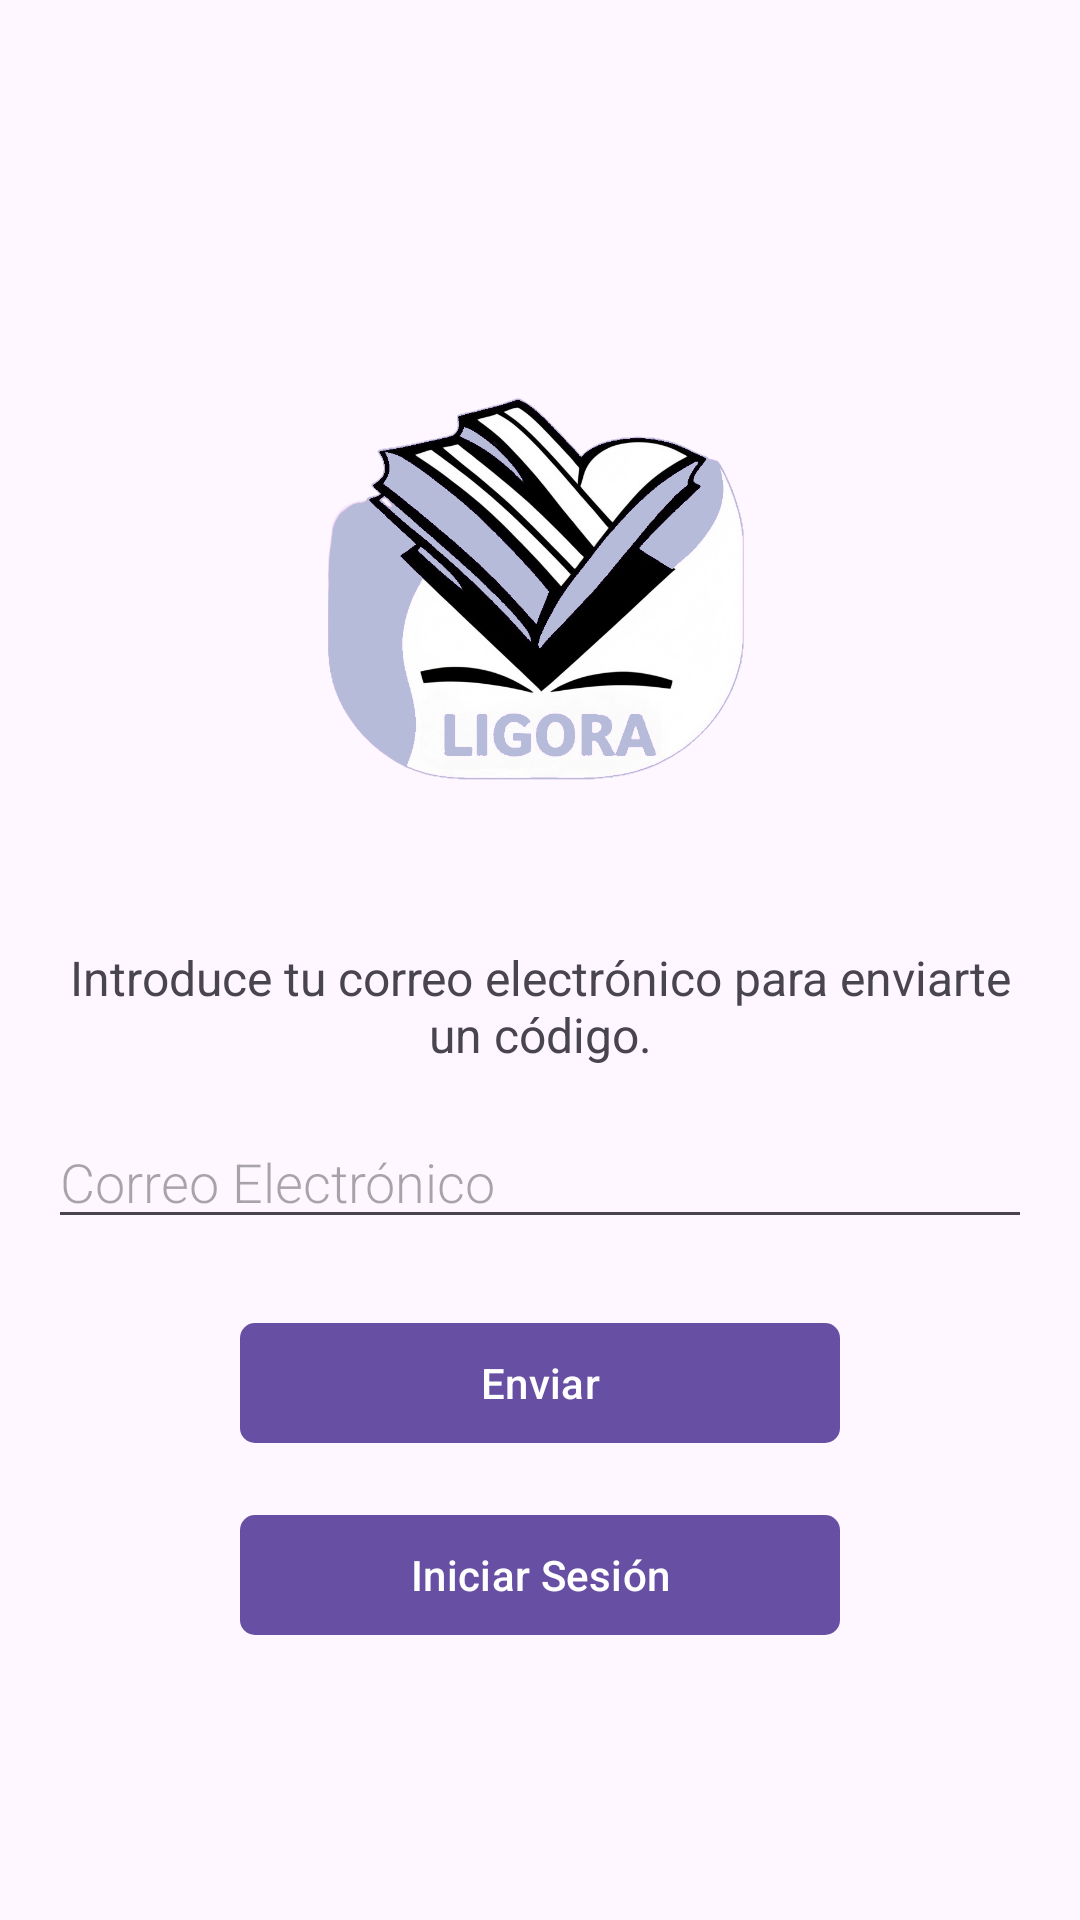

Layout XML and referenced resources for this Android screen:
<!-- AndroidManifest.xml: application theme Theme.Ligora_Trial -->
<!-- res/layout/activity_olvidar_password.xml -->
<?xml version="1.0" encoding="utf-8"?>
<LinearLayout xmlns:android="http://schemas.android.com/apk/res/android"
    xmlns:app="http://schemas.android.com/apk/res-auto"
    android:orientation="vertical"
    android:gravity="center"
    android:layout_width="match_parent"
    android:layout_height="match_parent"
    android:padding="16dp">

    <ImageView
        android:id="@+id/imageViewForgotPassword"
        android:layout_width="200dp"
        android:layout_height="200dp"
        android:src="@drawable/register_image"
        android:layout_marginBottom="24dp" />

    <TextView
        android:id="@+id/textViewInstructions"
        android:layout_width="match_parent"
        android:layout_height="wrap_content"
        android:text="Introduce tu correo electrónico para enviarte un código."
        android:textAlignment="center"
        android:textSize="16sp"
        android:layout_marginBottom="16dp" />

    <EditText
        android:id="@+id/editTextEmailForgot"
        android:layout_width="match_parent"
        android:layout_height="wrap_content"
        android:hint="Correo Electrónico"
        android:inputType="textEmailAddress"
        android:fontFamily="sans-serif-light"
        android:layout_marginBottom="24dp" />

    <com.google.android.material.button.MaterialButton
        android:id="@+id/buttonSubmit"
        android:layout_width="200dp"
        android:layout_height="wrap_content"
        android:text="Enviar"
        android:layout_marginBottom="16dp"
        app:cornerRadius="5dp" />

    <com.google.android.material.button.MaterialButton
        android:id="@+id/buttonLogin"
        android:layout_width="200dp"
        android:layout_height="wrap_content"
        android:text="Iniciar Sesión"
        app:cornerRadius="5dp" />


</LinearLayout>
<!-- resources referenced by this layout -->
<resources>
  <!-- drawable register_image: png bitmap (drawable, 288916 bytes) -->
  <style name="Theme.Ligora_Trial" parent="Base.Theme.Ligora_Trial" />
  <style name="Base.Theme.Ligora_Trial" parent="Theme.Material3.DayNight.NoActionBar">
          
          
      </style>
</resources>
